Run: headless pygame with SDL's dummy video driver; simulated clock (each Clock.tick advances the game by its frame time, no real sleeping); random seed 0; keys injected as events and as key.get_pressed() state; mouse plan: one left click at the window centre at the start of phase 2, then a move to the lower-right quarter at the start of phase 3.
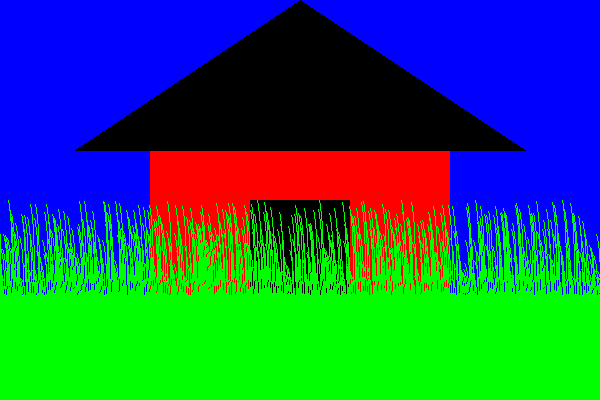
Frame 1 of 4 · flips 1–60 · no input
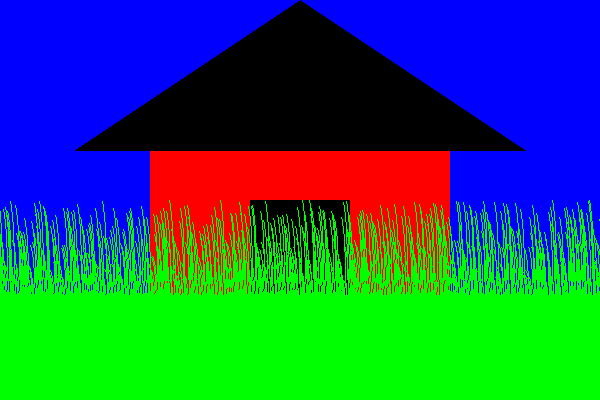
Frame 2 of 4 · flips 61–180 · clicked the window centre · tapped SPACE, RETURN · held RIGHT (→), D
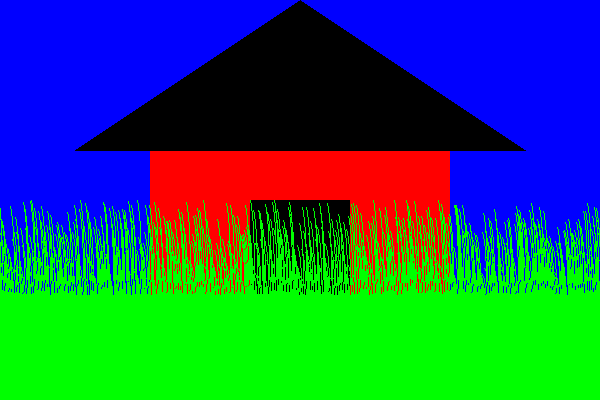
Frame 3 of 4 · flips 181–300 · moved the mouse to the lower-right quarter · held DOWN (↓), S
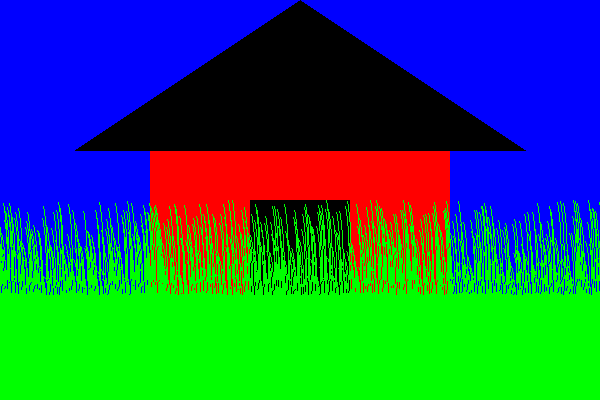
Frame 4 of 4 · flips 301–420 · held LEFT (←), A, UP (↑), W

The pygame program that drew these frames:

__author__ = 'rberg'

## This script provides an EXTREMELY basic shell for drawing.
## This script is designed to get students drawing and playing with renders in PyGame

import os, sys
import pygame
from pygame.locals import *
import random, math
if not pygame.font: print('Warning: fonts disabled')
if not pygame.mixer: print('Warning: sound disabled')


width = 600
height = 400

pygame.init()

screen = pygame.display.set_mode((width, height))
#Draw board

max_grass_height = 100
min_grass_height = 20
grass_level_y = height * (3.0/4)
grass_width = 10

house_width = width / 2
house_height = height / 2
house_top = grass_level_y - house_height
house_left = width / 2 - house_width / 2
roof_left_tip = (house_left - width/8, house_top + height/8)
roof_right_tip = (house_left + house_width + width/8, house_top + height/8)
roof_top_tip = ((2*house_left + house_width) /2, house_top - height/4)

door_width = house_width / 3
door_height = house_height / 2
door_top = grass_level_y - door_height
door_left = 2 * house_width / 3 + house_left - door_width

while True:
    for event in pygame.event.get():
        if event.type == pygame.QUIT:
            sys.exit()
        elif event.type == pygame.MOUSEBUTTONDOWN and event.button == 1:
            pos = pygame.mouse.get_pos()
    pygame.draw.rect(screen, Color("blue"), (0,0,width,height))
    pygame.draw.rect(screen, Color("red"), (house_left,house_top,house_width,house_height))
    pygame.draw.rect(screen, Color("green"), (0,grass_level_y,width,height-grass_level_y))
    pygame.draw.rect(screen, Color("black"), (door_left,door_top,door_width,door_height))

    pygame.draw.polygon(screen, Color("black"), (roof_left_tip, roof_right_tip, roof_top_tip))
    for grass_type in [1.0]:
        adjusted_max_grass_height = max(max_grass_height * grass_type, min_grass_height)
        adjusted_grass_width = max(grass_width * grass_type,2)
        for x in range(0-grass_width,width):
            grass_height = random.random()*(adjusted_max_grass_height - min_grass_height) + min_grass_height
            grass_top_y = grass_level_y - grass_height
            if grass_height > 2:
                pygame.draw.arc(screen,Color("green"),(x,grass_top_y,adjusted_grass_width,grass_height*2),0,1.5)

    pygame.display.flip()
    pygame.time.delay(40)
